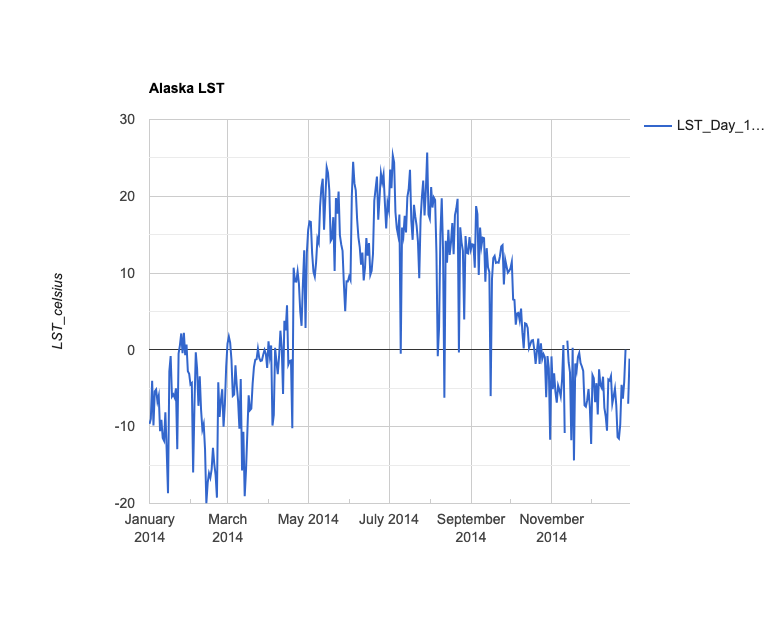

The table this chart was drawn from, first rows:
system:time_start, LST_Day_1km
Jan 1, 2014, -9.643
Jan 2, 2014, -8.986
Jan 3, 2014, -4.023
Jan 4, 2014, -9.837
Jan 5, 2014, -5.41
Jan 6, 2014, -5.156
Jan 7, 2014, -6.715
Jan 8, 2014, -5.959
Jan 9, 2014, -10.59
Jan 10, 2014, -9.091
Jan 11, 2014, -11.48
Jan 12, 2014, -11.83
Jan 13, 2014, -8.113
Jan 14, 2014, -13.09
Jan 15, 2014, -18.67
Jan 16, 2014, -2.771
Jan 17, 2014, -0.797
Jan 18, 2014, -6.073
Jan 19, 2014, -5.803
Jan 20, 2014, -6.214
Jan 21, 2014, -5
Jan 22, 2014, -12.92
Jan 23, 2014, -0.466
Jan 24, 2014, 0.6
Jan 25, 2014, 2.14
Jan 26, 2014, -0.437
Jan 27, 2014, 2.211
Jan 28, 2014, -0.686
Jan 29, 2014, 0.697
Jan 30, 2014, -2.766
Jan 31, 2014, -3.112
Feb 1, 2014, -4.507
Feb 2, 2014, -4.32
Feb 3, 2014, -15.97
Feb 4, 2014, -7.257
Feb 5, 2014, -0.325
Feb 6, 2014, -2.476
Feb 7, 2014, -7.283
Feb 8, 2014, -3.446
Feb 9, 2014, -7.794
Feb 10, 2014, -10.36
Feb 11, 2014, -9.667
Feb 12, 2014, -12.93
Feb 13, 2014, -19.97
Feb 14, 2014, -17.31
Feb 15, 2014, -16.05
Feb 16, 2014, -16.64
Feb 17, 2014, -15.55
Feb 18, 2014, -12.76
Feb 19, 2014, -14.86
Feb 20, 2014, -16.3
Feb 21, 2014, -19.24
Feb 22, 2014, -4.207
Feb 23, 2014, -8.73
Feb 24, 2014, -6.567
Feb 25, 2014, -5.115
Feb 26, 2014, -10.01
Feb 27, 2014, -7.104
Feb 28, 2014, -2.123
Mar 1, 2014, 0.825
... 304 more rows
